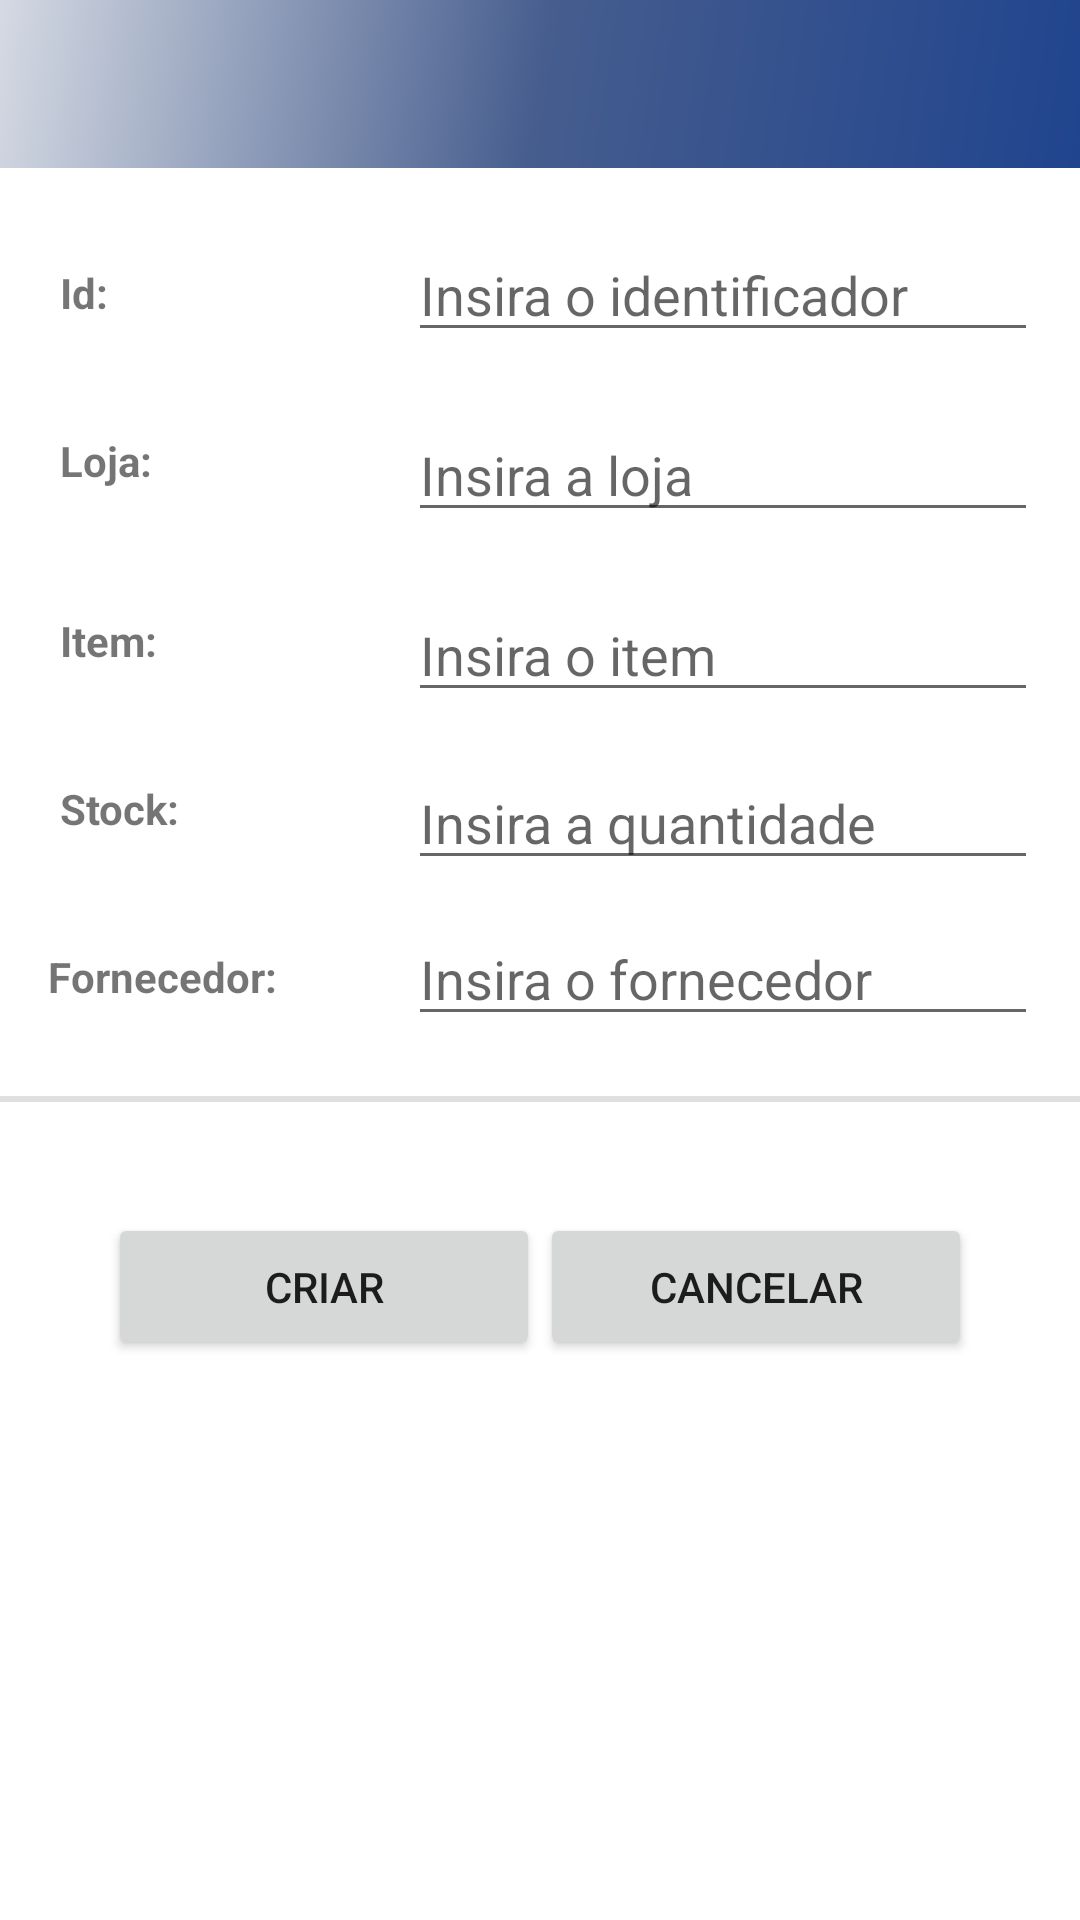

Android layout source for this screen:
<!-- AndroidManifest.xml: application theme Theme.GestStore -->
<!-- res/layout/store_management_create.xml -->
<?xml version="1.0" encoding="utf-8"?>
<androidx.constraintlayout.widget.ConstraintLayout
    xmlns:android="http://schemas.android.com/apk/res/android"
    xmlns:app="http://schemas.android.com/apk/res-auto"
    xmlns:tools="http://schemas.android.com/tools"
    android:layout_width="match_parent"
    android:layout_height="match_parent"
    tools:context=".ui.orders.OrdersFragment">

    com.google.android.material.appbar.AppBarLayout
    android:layout_width="match_parent"
    android:layout_height="wrap_content"
    android:theme="@style/Theme.GestStore.AppBarOverlay">

    <androidx.appcompat.widget.Toolbar
        android:id="@+id/toolbar"
        android:layout_width="match_parent"
        android:layout_height="?attr/actionBarSize"
        android:background="@drawable/side_nav_bar"
        app:layout_constraintTop_toTopOf="parent"
        app:popupTheme="@style/Theme.GestStore.PopupOverlay" />


    <EditText
        android:id="@+id/tvSMIdData"
        android:layout_width="wrap_content"
        android:layout_height="wrap_content"
        android:layout_marginStart="136dp"
        android:layout_marginTop="76dp"
        android:ems="10"
        android:inputType="number"
        android:hint="Insira o identificador"
        app:layout_constraintStart_toStartOf="parent"
        app:layout_constraintTop_toTopOf="parent" />

    <EditText
        android:id="@+id/tvSMStoreData"
        android:layout_width="wrap_content"
        android:layout_height="wrap_content"
        android:layout_marginStart="136dp"
        android:layout_marginTop="136dp"
        android:ems="10"
        android:inputType="number"
        android:hint="Insira a loja"
        app:layout_constraintStart_toStartOf="parent"
        app:layout_constraintTop_toTopOf="parent" />

    <EditText
        android:id="@+id/tvSMItemData"
        android:layout_width="wrap_content"
        android:layout_height="wrap_content"
        android:layout_marginStart="136dp"
        android:layout_marginTop="196dp"
        android:ems="10"
        android:inputType="number"
        android:hint="Insira o item"
        app:layout_constraintStart_toStartOf="parent"
        app:layout_constraintTop_toTopOf="parent" />

    <EditText
        android:id="@+id/tvSMStockData"
        android:layout_width="wrap_content"
        android:layout_height="wrap_content"
        android:layout_marginStart="136dp"
        android:layout_marginTop="252dp"
        android:ems="10"
        android:inputType="number"
        android:hint="Insira a quantidade"
        app:layout_constraintStart_toStartOf="parent"
        app:layout_constraintTop_toTopOf="parent" />

    <EditText
        android:id="@+id/tvSMFornecedorData"
        android:layout_width="wrap_content"
        android:layout_height="wrap_content"
        android:layout_marginStart="136dp"
        android:layout_marginTop="304dp"
        android:ems="10"
        android:inputType="number"
        android:hint="Insira o fornecedor"
        app:layout_constraintStart_toStartOf="parent"
        app:layout_constraintTop_toTopOf="parent" />

    <TextView
        android:id="@+id/tvSMStore"
        android:layout_width="wrap_content"
        android:layout_height="wrap_content"
        android:layout_marginStart="20dp"
        android:layout_marginTop="144dp"
        android:text="Loja:"
        android:textStyle="bold"
        app:layout_constraintStart_toStartOf="parent"
        app:layout_constraintTop_toTopOf="parent" />

    <TextView
        android:id="@+id/tvSMItem"
        android:layout_width="wrap_content"
        android:layout_height="wrap_content"
        android:layout_marginStart="20dp"
        android:layout_marginTop="204dp"
        android:text="Item:"
        android:textStyle="bold"
        app:layout_constraintStart_toStartOf="parent"
        app:layout_constraintTop_toTopOf="parent" />

    <TextView
        android:id="@+id/tvSMQtd"
        android:layout_width="wrap_content"
        android:layout_height="wrap_content"
        android:layout_marginStart="20dp"
        android:layout_marginTop="260dp"
        android:text="Stock:"
        android:textStyle="bold"
        app:layout_constraintStart_toStartOf="parent"
        app:layout_constraintTop_toTopOf="parent" />

    <TextView
        android:id="@+id/tvSMFornecedor"
        android:layout_width="wrap_content"
        android:layout_height="wrap_content"
        android:layout_marginStart="16dp"
        android:layout_marginTop="316dp"
        android:text="Fornecedor:"
        android:textStyle="bold"
        app:layout_constraintStart_toStartOf="parent"
        app:layout_constraintTop_toTopOf="parent" />

    <TextView
        android:id="@+id/tvSMId"
        android:layout_width="wrap_content"
        android:layout_height="wrap_content"
        android:layout_marginStart="20dp"
        android:layout_marginTop="88dp"
        android:text="Id:"
        android:textStyle="bold"
        app:layout_constraintStart_toStartOf="parent"
        app:layout_constraintTop_toTopOf="parent" />

    <View
        android:id="@+id/divider"
        android:layout_width="match_parent"
        android:layout_height="2dp"
        android:layout_marginTop="20dp"
        android:background="?android:attr/listDivider"
        app:layout_constraintTop_toBottomOf="@+id/tvSMFornecedorData"
        tools:layout_editor_absoluteX="0dp" />

    <Button
        android:id="@+id/btCreate"
        android:layout_width="144dp"
        android:layout_height="49dp"
        android:layout_marginStart="36dp"
        android:layout_marginTop="275dp"
        android:text="Criar"
        app:layout_constraintBottom_toBottomOf="parent"
        app:layout_constraintStart_toStartOf="parent"
        app:layout_constraintTop_toBottomOf="@+id/toolbar"
        app:layout_constraintVertical_bias="0.282" />

    <Button
        android:id="@+id/btCancel"
        android:layout_width="144dp"
        android:layout_height="49dp"
        android:layout_marginTop="275dp"
        android:layout_marginEnd="36dp"
        android:text="Cancelar"
        app:layout_constraintBottom_toBottomOf="parent"
        app:layout_constraintEnd_toEndOf="parent"
        app:layout_constraintTop_toBottomOf="@+id/toolbar"
        app:layout_constraintVertical_bias="0.282" />

</androidx.constraintlayout.widget.ConstraintLayout>
<!-- resources referenced by this layout -->
<resources>
  <!-- drawable side_nav_bar (drawable) -->
  <shape xmlns:android="http://schemas.android.com/apk/res/android"
      android:shape="rectangle">
      <gradient
          android:angle="135"
          android:centerColor="#465D8E"
          android:endColor="#D5DAE3"
          android:startColor="#20448E"
          android:type="linear" />
  </shape>
  <style name="Theme.GestStore.AppBarOverlay" parent="ThemeOverlay.AppCompat.Dark.ActionBar" />
  <style name="Theme.GestStore.PopupOverlay" parent="ThemeOverlay.AppCompat.Light" />
  <style name="Theme.GestStore" parent="Theme.MaterialComponents.DayNight.DarkActionBar">
          
          <item name="colorPrimary">@color/purple_700</item>
          <item name="colorPrimaryVariant">@color/purple_700</item>
          <item name="colorOnPrimary">@color/white</item>
          
          <item name="colorSecondary">@color/teal_200</item>
          <item name="colorSecondaryVariant">@color/teal_700</item>
          <item name="colorOnSecondary">@color/black</item>
          
          <item name="android:statusBarColor" tools:targetApi="l">?attr/colorPrimaryVariant</item>
          
      </style>
  <!-- not gathered from this repository: default colours our renderer supplied (Android Studio template values) -->
  <color name="purple_700">#FF3700B3</color>
  <color name="teal_200">#FF03DAC5</color>
  <color name="teal_700">#FF018786</color>
  <color name="black">#FF000000</color>
  <color name="white">#FFFFFFFF</color>
</resources>
